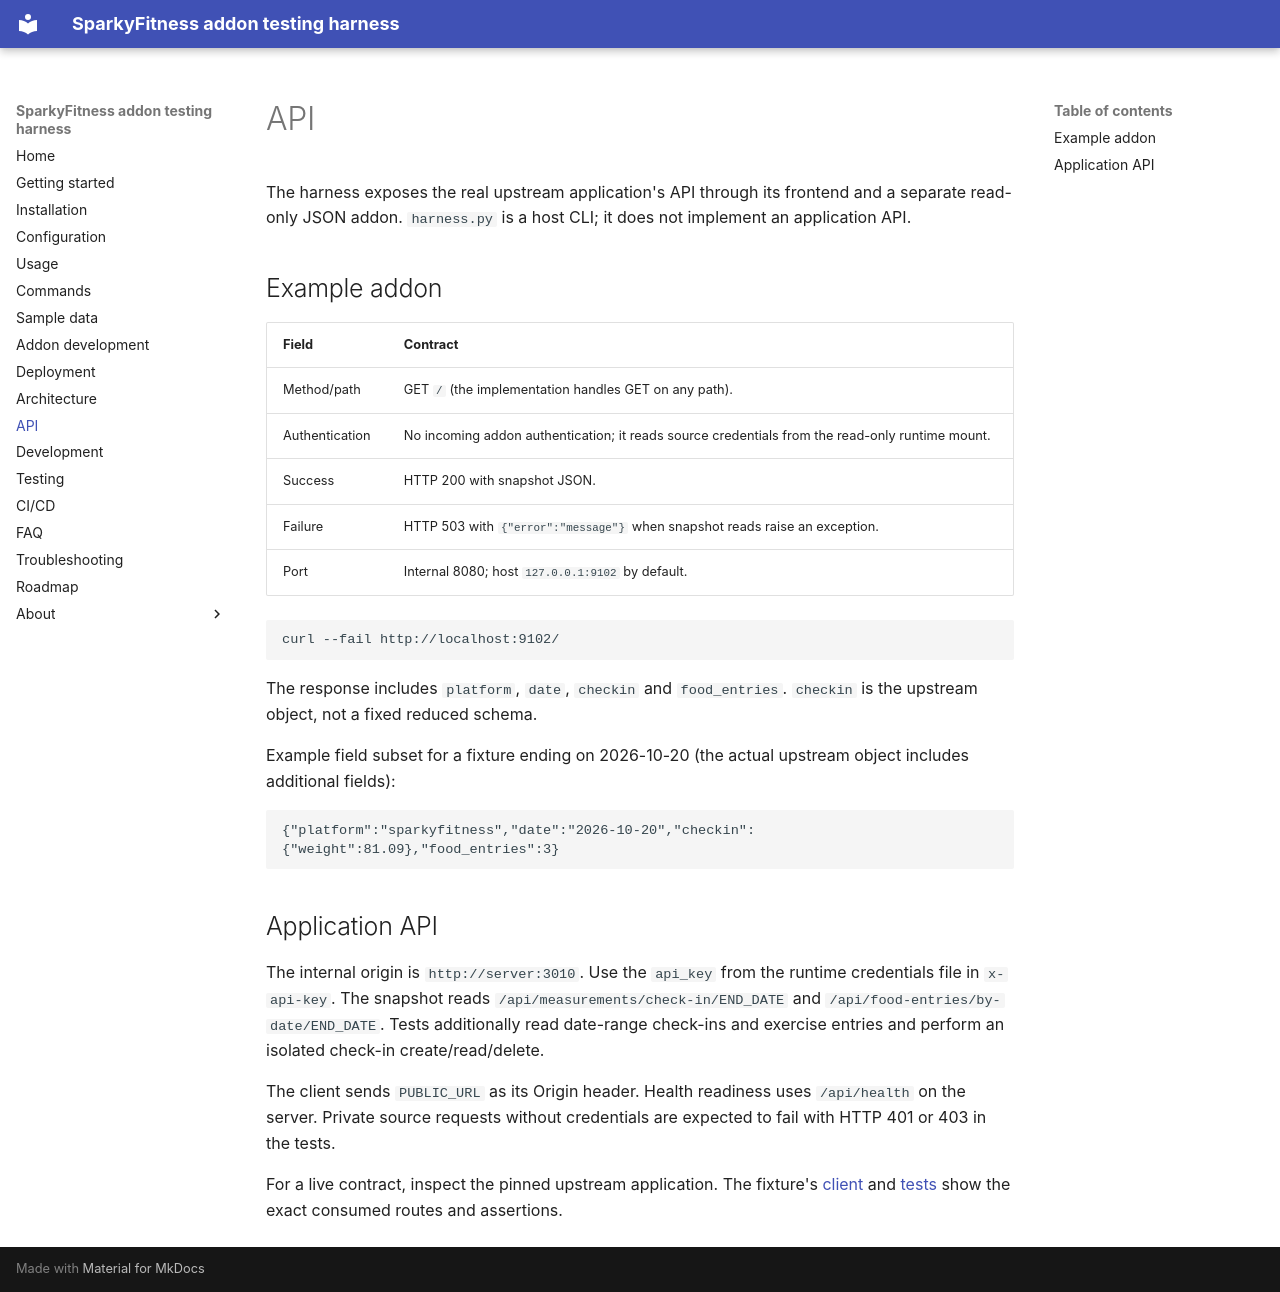

repository: willtheorangeguy/sparkyfitness-addon-harness · page: api/index.html · generator: mkdocs

# API

The harness exposes the real upstream application's API through its frontend and a separate read-only JSON addon. `harness.py` is a host CLI; it does not implement an application API.

## Example addon

| Field | Contract |
| --- | --- |
| Method/path | GET `/` (the implementation handles GET on any path). |
| Authentication | No incoming addon authentication; it reads source credentials from the read-only runtime mount. |
| Success | HTTP 200 with snapshot JSON. |
| Failure | HTTP 503 with `{"error":"message"}` when snapshot reads raise an exception. |
| Port | Internal 8080; host `127.0.0.1:9102` by default. |

```sh
curl --fail http://localhost:9102/
```

The response includes `platform`, `date`, `checkin` and `food_entries`. `checkin` is the upstream object, not a fixed reduced schema.

Example field subset for a fixture ending on 2026-10-20 (the actual upstream object includes additional fields):

```json
{"platform":"sparkyfitness","date":"2026-10-20","checkin":{"weight":81.09},"food_entries":3}
```

## Application API

The internal origin is `http://server:3010`. Use the `api_key` from the runtime credentials file in `x-api-key`. The snapshot reads `/api/measurements/check-in/END_DATE` and `/api/food-entries/by-date/END_DATE`. Tests additionally read date-range check-ins and exercise entries and perform an isolated check-in create/read/delete.

The client sends `PUBLIC_URL` as its Origin header. Health readiness uses `/api/health` on the server. Private source requests without credentials are expected to fail with HTTP 401 or 403 in the tests.

For a live contract, inspect the pinned upstream application. The fixture's [client](https://github.com/willtheorangeguy/sparkyfitness-addon-harness/blob/HEAD/scripts/client.py) and [tests](https://github.com/willtheorangeguy/sparkyfitness-addon-harness/blob/HEAD/tests/integration/test_platform.py) show the exact consumed routes and assertions.
